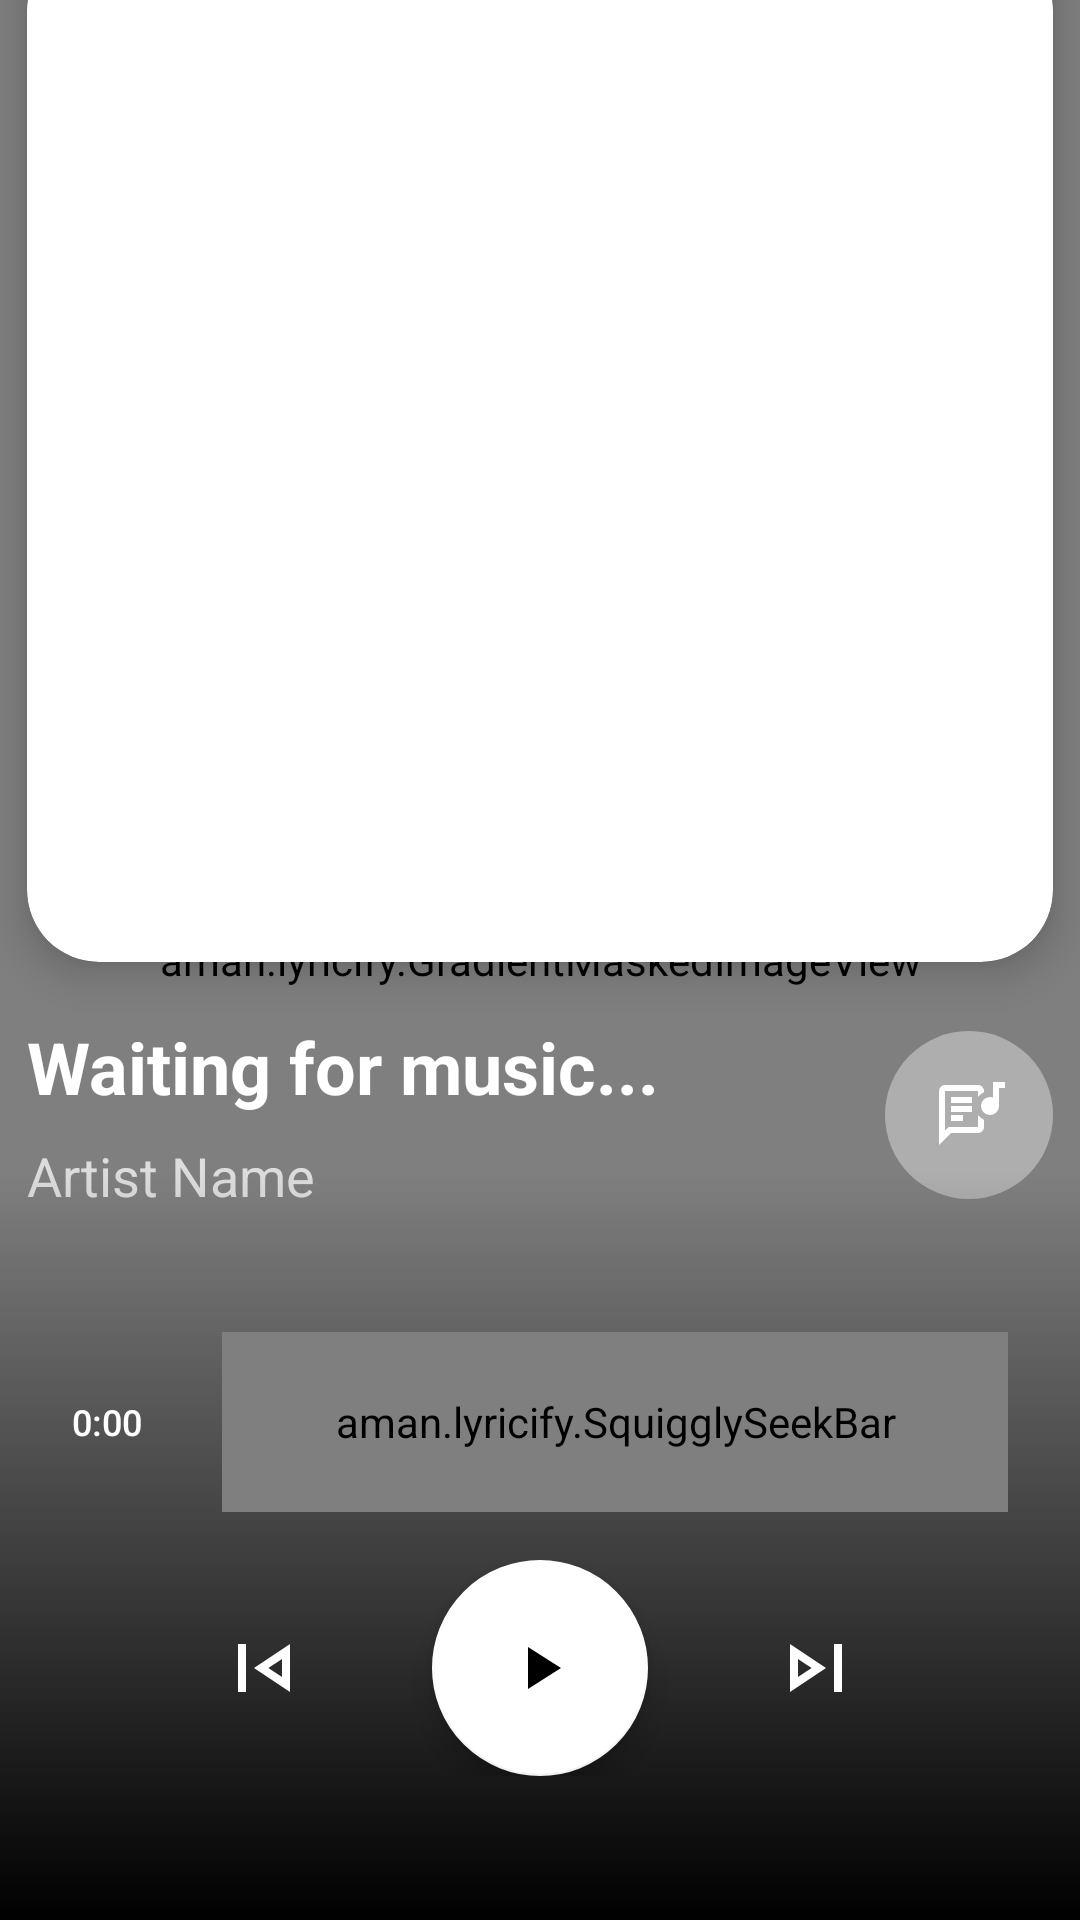

Write the Android layout XML for this screen, with the resource values it uses.
<!-- AndroidManifest.xml: application theme AppTheme -->
<!-- res/layout/activity_youly_player.xml -->
<?xml version="1.0" encoding="utf-8"?>
<androidx.constraintlayout.motion.widget.MotionLayout 
    xmlns:android="http://schemas.android.com/apk/res/android"
    xmlns:app="http://schemas.android.com/apk/res-auto"
    xmlns:tools="http://schemas.android.com/tools"
    android:id="@+id/rootLayout"
    android:layout_width="match_parent"
    android:layout_height="match_parent"
    android:background="#121212"
    app:layoutDescription="@xml/scene_youly_player">

    <ImageView
        android:id="@+id/immersiveBackground"
        android:layout_width="match_parent"
        android:layout_height="match_parent"
        android:scaleType="centerCrop"
        android:src="@drawable/ic_music_note" />

    <View
        android:id="@+id/darkOverlay"
        android:layout_width="match_parent"
        android:layout_height="match_parent"
        android:background="#66000000" />

    <FrameLayout
        android:id="@+id/webViewContainer"
        android:layout_width="match_parent"
        android:layout_height="match_parent" />

    <aman.lyricify.GradientMaskedImageView
        android:id="@+id/immersiveBackgroundOverlay"
        android:layout_width="match_parent"
        android:layout_height="match_parent"
        android:scaleType="centerCrop" />

    <com.google.android.material.card.MaterialCardView
        android:id="@+id/headerCard"
        android:layout_width="300dp"
        android:layout_height="300dp"
        app:cardCornerRadius="24dp"
        app:cardElevation="8dp"
        app:strokeWidth="0dp">
        <ImageView
            android:id="@+id/headerArtwork"
            android:layout_width="match_parent"
            android:layout_height="match_parent"
            android:scaleType="centerCrop"
            android:src="@drawable/ic_music_note" />
    </com.google.android.material.card.MaterialCardView>

    <TextView
        android:id="@+id/songTitleText"
        android:layout_width="0dp"
        android:layout_height="wrap_content"
        android:text="Waiting for music..."
        android:textColor="@android:color/white"
        android:textSize="24sp"
        android:textStyle="bold"
        android:ellipsize="end"
        android:maxLines="1" />

    <TextView
        android:id="@+id/songArtistText"
        android:layout_width="0dp"
        android:layout_height="wrap_content"
        android:text="Artist Name"
        android:textColor="#DDDDDD"
        android:textSize="18sp"
        android:alpha="0.8"
        android:ellipsize="end"
        android:maxLines="1" />

        <com.google.android.material.button.MaterialButton
        android:id="@+id/btnOpenLyrics"
        android:layout_width="56dp"
        android:layout_height="56dp"
        style="@style/Widget.MaterialComponents.Button.TextButton"
        app:icon="@drawable/ic_lyrics" 
        app:iconTint="#FFFFFF"
        app:iconSize="24dp"
        android:padding="0dp"
        app:iconPadding="0dp"
        android:insetTop="0dp"
        android:insetBottom="0dp"
        android:insetLeft="0dp"
        android:insetRight="0dp"
        app:iconGravity="textStart"
        app:shapeAppearanceOverlay="@style/ShapeAppearance.Material3.Corner.Full"
        app:cornerRadius="28dp"
        android:backgroundTint="#33FFFFFF" />


    <View
        android:id="@+id/controlsScrim"
        android:layout_width="match_parent"
        android:layout_height="250dp"
        android:background="@drawable/gradient_bottom_scrim"
        app:layout_constraintBottom_toBottomOf="parent" />

    <LinearLayout
        android:id="@+id/controlsLayout"
        android:layout_width="match_parent"
        android:layout_height="wrap_content"
        android:orientation="vertical"
        android:paddingHorizontal="24dp"
        android:paddingBottom="48dp"
        app:layout_constraintBottom_toBottomOf="parent">

        <LinearLayout
            android:layout_width="match_parent"
            android:layout_height="wrap_content"
            android:gravity="center_vertical"
            android:orientation="horizontal">
            <TextView
                android:id="@+id/positionText"
                android:layout_width="50dp"
                android:layout_height="wrap_content"
                android:text="0:00"
                android:textColor="#FFFFFF"
                android:textSize="12sp"
                android:fontFamily="sans-serif-medium" />
            <aman.lyricify.SquigglySeekBar
                android:id="@+id/progressSeekBar"
                android:layout_width="0dp"
                android:layout_height="60dp"
                android:layout_weight="1"
                android:paddingStart="0dp"
                android:paddingEnd="0dp" />
        </LinearLayout>

        <LinearLayout
            android:layout_width="match_parent"
            android:layout_height="wrap_content"
            android:gravity="center"
            android:orientation="horizontal"
            android:layout_marginTop="16dp">

            <com.google.android.material.button.MaterialButton
                android:id="@+id/prevButton"
                android:layout_width="48dp"
                android:layout_height="48dp"
                style="@style/Widget.MaterialComponents.Button.TextButton"
                app:icon="@drawable/ic_skip_previous"
                app:iconTint="#FFFFFF"
                app:iconSize="32dp"
                app:cornerRadius="24dp" />

                        <com.google.android.material.floatingactionbutton.FloatingActionButton
                android:id="@+id/playPauseButton"
                android:layout_width="72dp"
                android:layout_height="72dp"
                android:src="@drawable/avd_play_to_pause"
                app:backgroundTint="#FFFFFF"
                app:tint="#000000"
                app:fabCustomSize="72dp"
                android:layout_marginHorizontal="32dp" />


            <com.google.android.material.button.MaterialButton
                android:id="@+id/nextButton"
                android:layout_width="48dp"
                android:layout_height="48dp"
                style="@style/Widget.MaterialComponents.Button.TextButton"
                app:icon="@drawable/ic_skip_next"
                app:iconTint="#FFFFFF"
                app:iconSize="32dp"
                app:cornerRadius="24dp" />
        </LinearLayout>
    </LinearLayout>

    <com.google.android.material.button.MaterialButton
        android:id="@+id/reloadButton"
        android:layout_width="48dp"
        android:layout_height="48dp"
        style="@style/Widget.MaterialComponents.Button.TextButton"
        app:icon="@drawable/ic_refresh"
        app:iconTint="#FFFFFF"
        app:iconSize="24dp"
        app:cornerRadius="24dp"
        android:layout_marginStart="24dp"
        android:layout_marginBottom="56dp"
        app:layout_constraintStart_toStartOf="parent"
        app:layout_constraintBottom_toBottomOf="parent" />

    <com.google.android.material.button.MaterialButton
        android:id="@+id/immersiveButton"
        android:layout_width="48dp"
        android:layout_height="48dp"
        style="@style/Widget.MaterialComponents.Button.TextButton"
        app:icon="@drawable/ic_fullscreen"
        app:iconTint="#FFFFFF"
        app:iconSize="24dp"
        app:cornerRadius="24dp"
        android:layout_marginEnd="24dp"
        android:layout_marginBottom="56dp"
        app:layout_constraintEnd_toEndOf="parent"
        app:layout_constraintBottom_toBottomOf="parent" />

</androidx.constraintlayout.motion.widget.MotionLayout>
<!-- resources referenced by this layout -->
<resources>
  <!-- drawable gradient_bottom_scrim (drawable) -->
  <?xml version="1.0" encoding="utf-8"?>
  <shape xmlns:android="http://schemas.android.com/apk/res/android">
      <gradient
          android:angle="90"
          android:startColor="#FF000000"
          android:centerColor="#80000000"
          android:endColor="#00000000"
          android:type="linear" />
  </shape>
  <!-- drawable ic_fullscreen (drawable) -->
  <vector xmlns:android="http://schemas.android.com/apk/res/android"
      android:width="24dp"
      android:height="24dp"
      android:viewportWidth="960"
      android:viewportHeight="960"
      android:tint="#FFFFFF">
      <group android:translateY="960">
          <path
              android:fillColor="@android:color/white"
              android:pathData="M120-120v-200h80v120h120v80H120Zm520 0v-80h120v-120h80v200H640ZM120-640v-200h200v80H200v120h-80Zm640 0v-120H640v-80h200v200h-80Z"/>
      </group>
  </vector>
  <!-- drawable ic_refresh (drawable) -->
  <vector xmlns:android="http://schemas.android.com/apk/res/android"
      android:width="24dp"
      android:height="24dp"
      android:viewportWidth="960"
      android:viewportHeight="960"
      android:tint="#FFFFFF">
      <group android:translateY="960">
          <path
              android:fillColor="@android:color/white"
              android:pathData="M480-160q-134 0-227-93t-93-227q0-134 93-227t227-93q69 0 132 28.5T720-690v-110h80v280H520v-80h168q-32-56-87.5-88T480-720q-100 0-170 70t-70 170q0 100 70 170t170 70q77 0 139-44t87-116h84q-28 106-114 173t-196 67Z"/>
      </group>
  </vector>
  <!-- drawable ic_skip_next (drawable) -->
  <vector xmlns:android="http://schemas.android.com/apk/res/android"
      android:width="24dp"
      android:height="24dp"
      android:viewportWidth="960"
      android:viewportHeight="960"
      android:tint="#FFFFFF">
      <group android:translateY="960">
          <path
              android:fillColor="@android:color/white"
              android:pathData="M660-240v-480h80v480h-80Zm-440 0v-480l360 240-360 240Zm80-240Zm0 90 136-90-136-90v180Z"/>
      </group>
  </vector>
  <!-- drawable ic_skip_previous (drawable) -->
  <vector xmlns:android="http://schemas.android.com/apk/res/android"
      android:width="24dp"
      android:height="24dp"
      android:viewportWidth="960"
      android:viewportHeight="960"
      android:tint="#FFFFFF">
      <group android:translateY="960">
          <path
              android:fillColor="@android:color/white"
              android:pathData="M220-240v-480h80v480h-80Zm520 0L380-480l360-240v480Zm-80-240Zm0 90v-180l-136 90 136 90Z"/>
      </group>
  </vector>
  <style name="AppTheme" parent="Theme.MaterialComponents.DayNight.NoActionBar">
          <item name="colorPrimary">@color/colorPrimary</item>
          <item name="colorPrimaryVariant">@color/colorPrimaryVariant</item>
          <item name="colorOnPrimary">@color/colorOnPrimary</item>
          <item name="colorSecondary">@color/colorSecondary</item>
          <item name="colorSecondaryVariant">@color/colorSecondaryVariant</item>
          <item name="colorOnSecondary">@color/colorOnSecondary</item>
          <item name="android:statusBarColor">#1E1E1E</item>
          <item name="android:navigationBarColor">@color/colorBackground</item>
  
          <item name="android:windowBackground">@color/colorBackground</item>
      </style>
  <color name="colorPrimary">#90CAF9</color>
  <color name="colorPrimaryVariant">#42A5F5</color>
  <color name="colorOnPrimary">#000000</color>
  <color name="colorSecondary">#80CBC4</color>
  <color name="colorSecondaryVariant">#4DB6AC</color>
  <color name="colorOnSecondary">#000000</color>
  <color name="colorBackground">#121212</color>
</resources>
